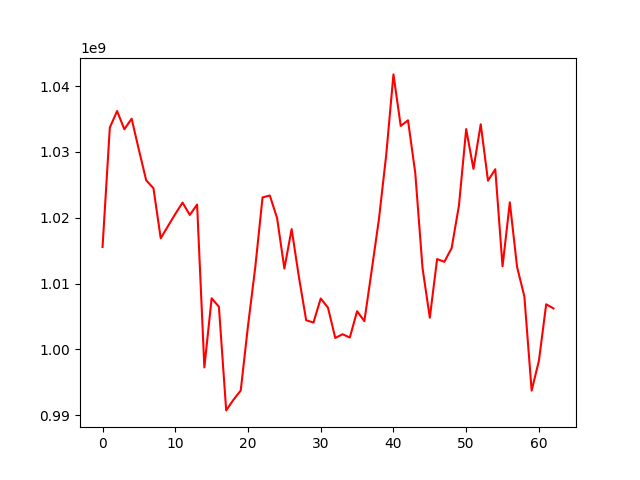

Source data for this figure (header and first rows):
, 0
0, 1015565126
1, 1033686210
2, 1036203386
3, 1033432895
4, 1035035576
5, 1030298227
6, 1025683546
7, 1024479530
8, 1016880380
9, 1018733036
10, 1020567811
11, 1022303028
12, 1020426964
13, 1022002616
14, 997274808
15, 1007776799
16, 1006490696
17, 990751762
18, 992368015
19, 993773151
20, 1003590520
21, 1012499052
22, 1023086217
23, 1023376187
24, 1019948302
25, 1012292423
26, 1018278795
27, 1011003650
28, 1004432414
29, 1004092568
30, 1007744477
31, 1006339044
32, 1001747570
33, 1002315619
34, 1001811761
35, 1005810000
36, 1004298782
37, 1011952880
38, 1019759031
39, 1029492853
40, 1041762882
41, 1033934996
42, 1034792698
43, 1026785297
44, 1012334221
45, 1004820431
46, 1013726023
47, 1013311922
48, 1015395936
49, 1021808954
50, 1033459702
51, 1027415541
52, 1034192300
53, 1025627268
54, 1027365184
55, 1012628076
56, 1022338534
57, 1012504519
58, 1008058580
59, 993765446
... 3 more rows
